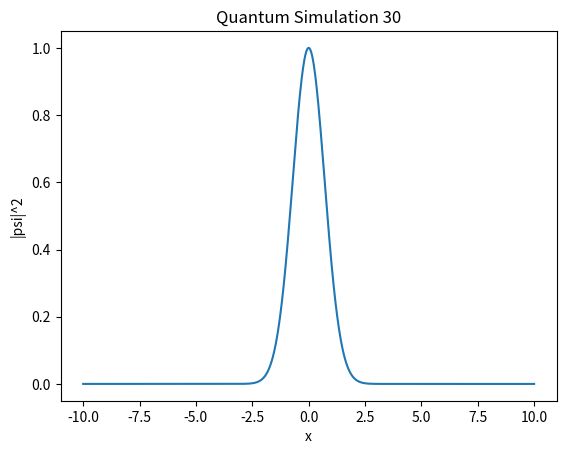

This chart was generated by the following Python code:
import numpy as np
import matplotlib.pyplot as plt

def simulate():
    x = np.linspace(-10, 10, 1000)
    psi = np.exp(-x**2 / 2) * np.exp(1j * 5 * x)
    plt.plot(x, np.abs(psi)**2)
    plt.title("Quantum Simulation 30")
    plt.xlabel("x")
    plt.ylabel("|psi|^2")

if __name__ == "__main__":
    simulate()
